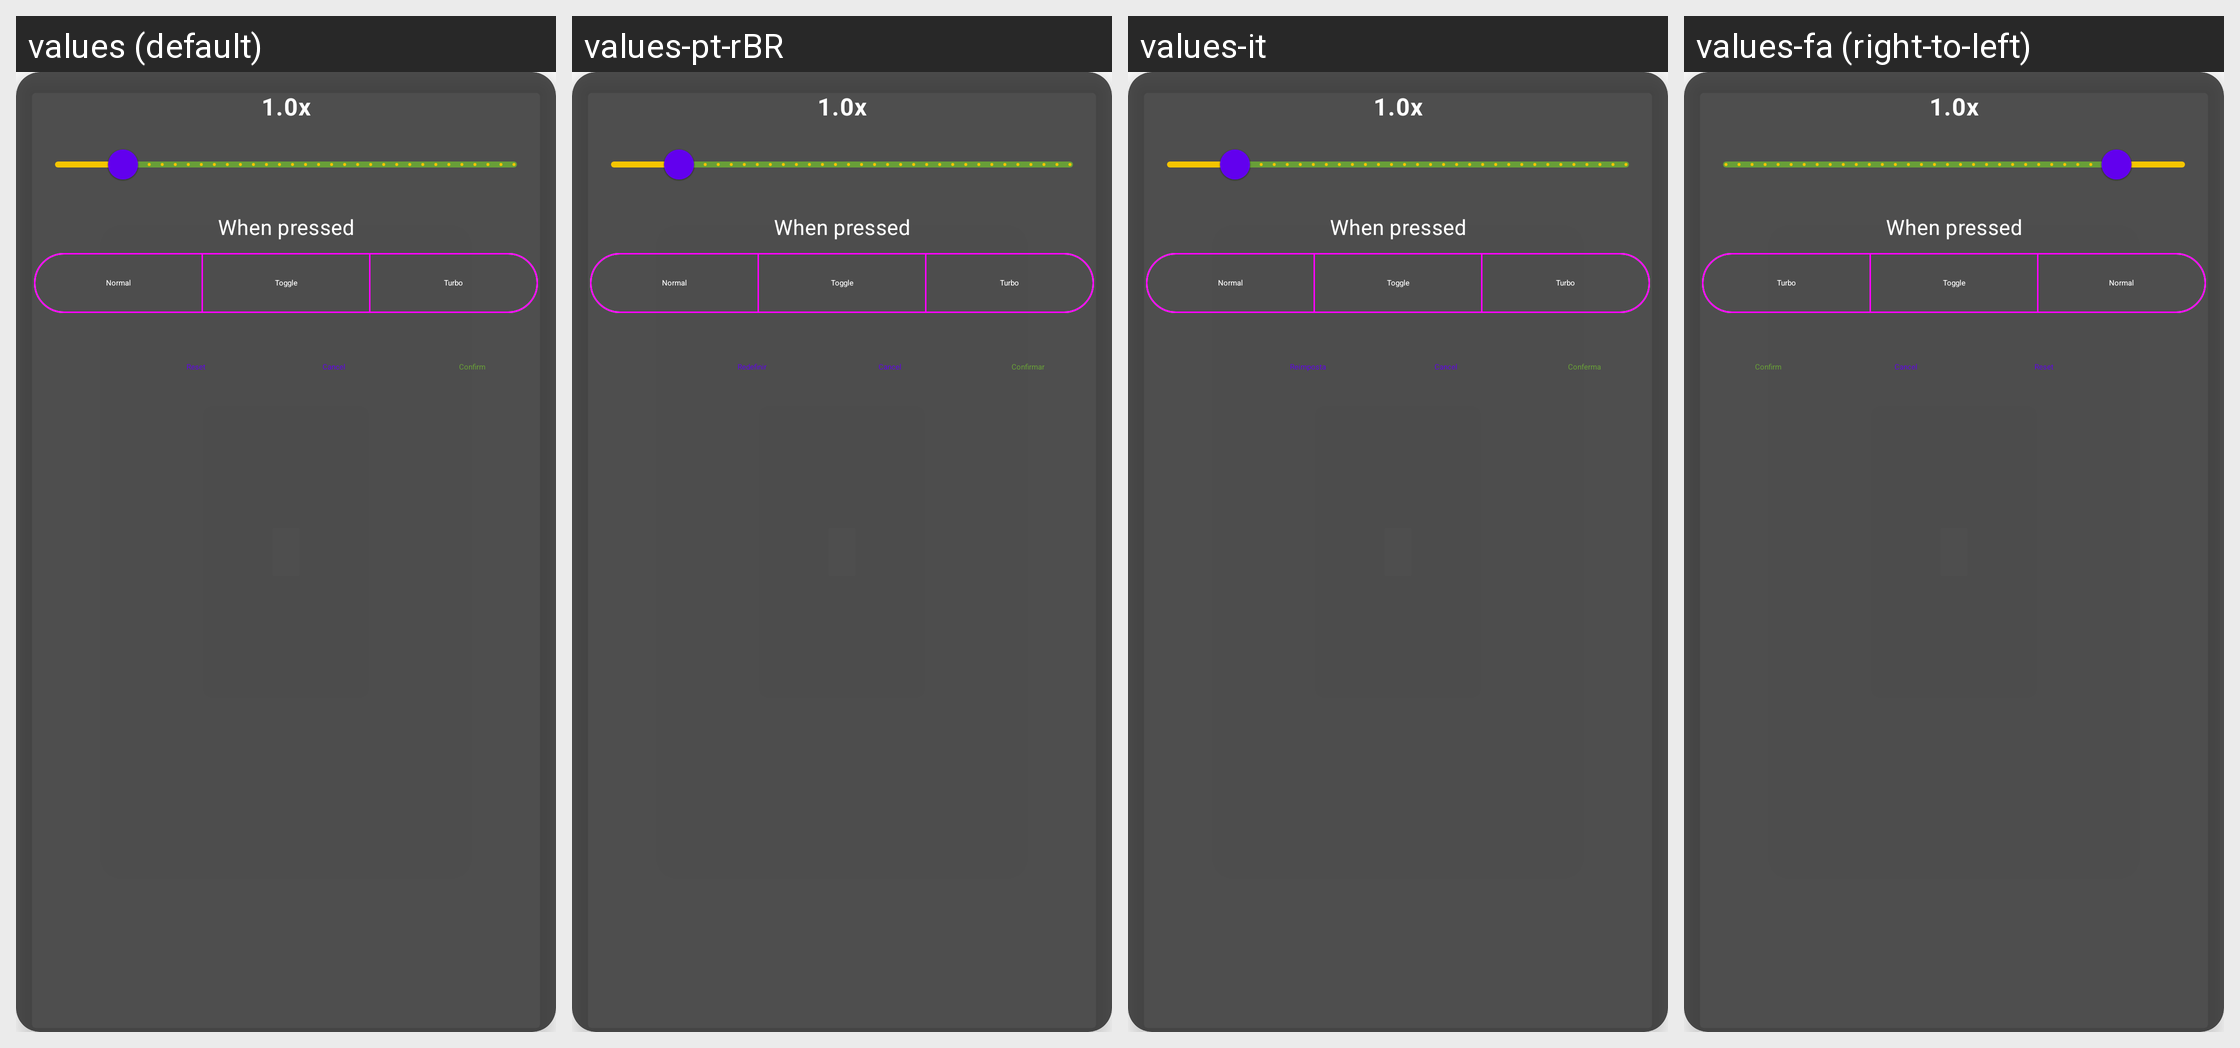

For this localized Android screen grid, give each drawn string resource with its value in every locale shown.
Android screen res/layout/dialog_overlay_scale.xml rendered under 4 locales, left to right: values (default), values-pt-rBR, values-it, values-fa (right-to-left). Device: Nexus 5 (rendered at 1080×1920; each locale shown at half size, 540×960, under a caption strip naming it); theme Theme.MaterialComponents.DayNight.NoActionBar.
Other locales in the repository, not shown: values-ar, values-ckb, values-cs, values-de, values-es, values-fr, values-he, values-hu, values-id, values-ja, values-ko, values-nb, values-pl, values-pt-rPT, values-ru, values-sr, values-uk, values-vi, values-zh-rCN, values-zh-rTW.
Strings drawn on this screen, with the default value and each locale's value (text and hints the layout hard-codes, and strings that could not be matched under every locale, appear in the picture but are not listed):

overlay_press_mode
  values: When pressed
  values-pt-rBR: When pressed  [not translated; the default value is used]
  values-it: When pressed  [not translated; the default value is used]
  values-fa: When pressed  [not translated; the default value is used]

overlay_press_mode_normal
  values: Normal
  values-pt-rBR: Normal  [not translated; the default value is used]
  values-it: Normal  [not translated; the default value is used]
  values-fa: Normal  [not translated; the default value is used]

overlay_press_mode_toggle
  values: Toggle
  values-pt-rBR: Toggle  [not translated; the default value is used]
  values-it: Toggle  [not translated; the default value is used]
  values-fa: Toggle  [not translated; the default value is used]

overlay_press_mode_turbo
  values: Turbo
  values-pt-rBR: Turbo  [not translated; the default value is used]
  values-it: Turbo  [not translated; the default value is used]
  values-fa: Turbo  [not translated; the default value is used]

reset
  values: Reset
  values-pt-rBR: Redefinir
  values-it: Reimposta
  values-fa: Reset  [not translated; the default value is used]

confirm
  values: Confirm
  values-pt-rBR: Confirmar
  values-it: Conferma
  values-fa: Confirm  [not translated; the default value is used]
